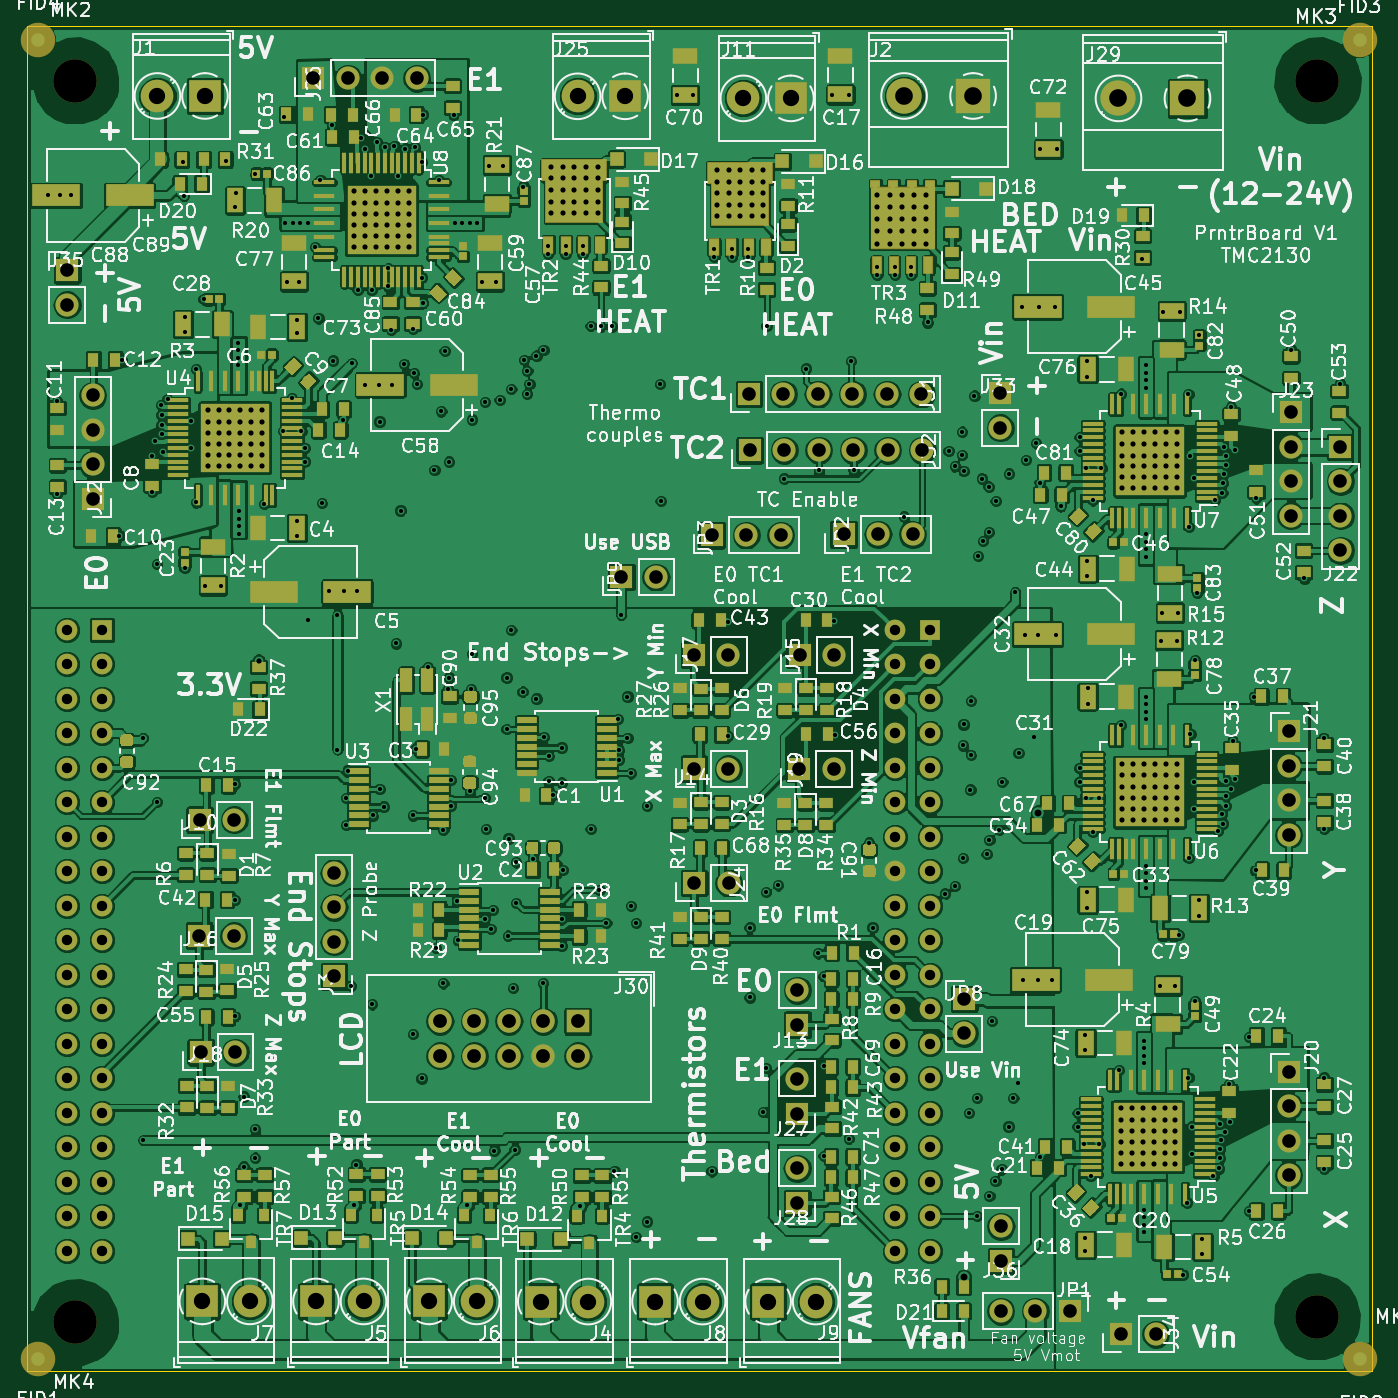
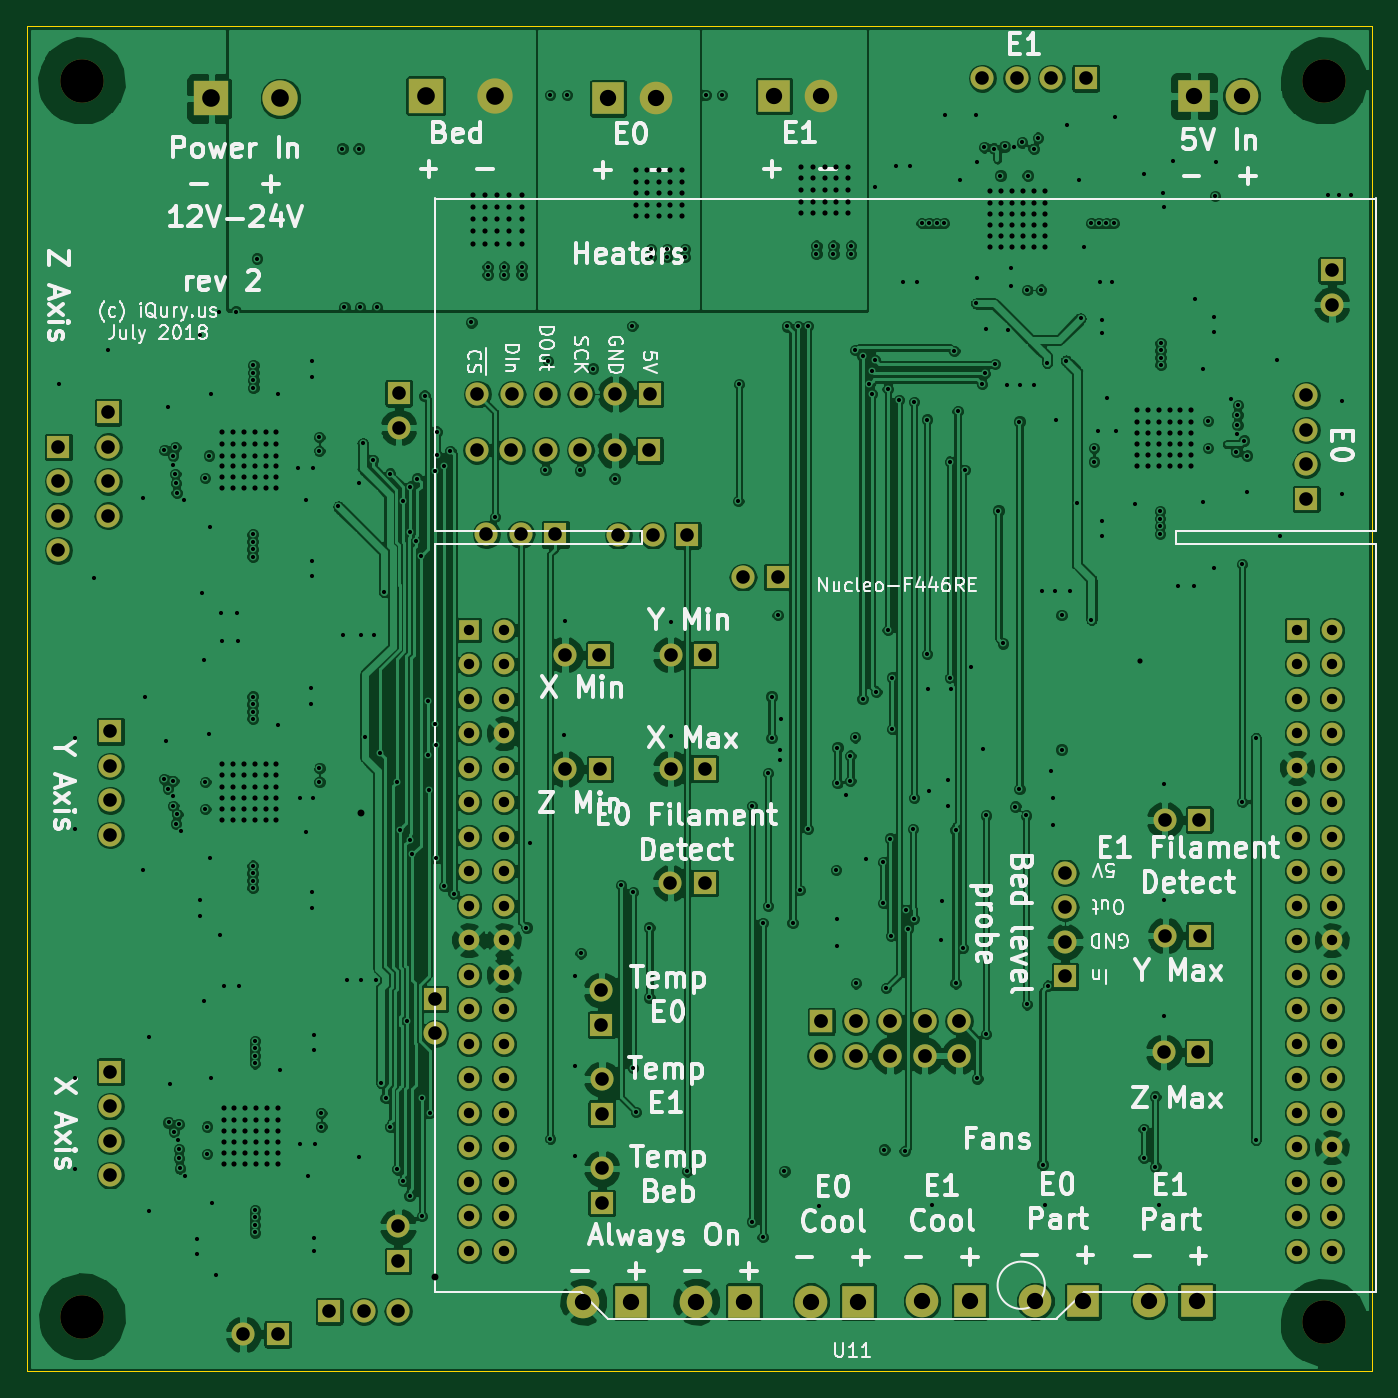
Circuit board: 10 layer files. Board 99.0 x 99.0 mm.
- bottom_copper: PrntrBoardV1-B.Cu.gbl (412414 bytes)
- bottom_mask: PrntrBoardV1-B.Mask.gbs (5965 bytes)
- paste: PrntrBoardV1-B.Paste.gbp (530 bytes)
- bottom_silk: PrntrBoardV1-B.SilkS.gbo (61913 bytes)
- outline: PrntrBoardV1-Edge.Cuts.gm1 (727 bytes)
- top_copper: PrntrBoardV1-F.Cu.gtl (807001 bytes)
- top_mask: PrntrBoardV1-F.Mask.gts (41174 bytes)
- paste: PrntrBoardV1-F.Paste.gtp (36466 bytes)
- top_silk: PrntrBoardV1-F.SilkS.gto (311113 bytes)
- drill: PrntrBoardV1.drl (12575 bytes)

=== bottom_copper: PrntrBoardV1-B.Cu.gbl (412414 bytes, source omitted) ===
=== bottom_mask: PrntrBoardV1-B.Mask.gbs ===
%TF.GenerationSoftware,KiCad,Pcbnew,5.0.0-rc3-unknown-101b68b~65~ubuntu18.04.1*%
%TF.CreationDate,2018-07-10T22:47:36-07:00*%
%TF.ProjectId,PrntrBoardV1,50726E7472426F61726456312E6B6963,rev?*%
%TF.SameCoordinates,Original*%
%TF.FileFunction,Soldermask,Bot*%
%TF.FilePolarity,Negative*%
%FSLAX46Y46*%
G04 Gerber Fmt 4.6, Leading zero omitted, Abs format (unit mm)*
G04 Created by KiCad (PCBNEW 5.0.0-rc3-unknown-101b68b~65~ubuntu18.04.1) date Tue Jul 10 22:47:36 2018*
%MOMM*%
%LPD*%
G01*
G04 APERTURE LIST*
%ADD10O,1.700000X1.700000*%
%ADD11R,1.700000X1.700000*%
%ADD12C,1.524000*%
%ADD13R,1.524000X1.524000*%
%ADD14R,1.727200X1.727200*%
%ADD15O,1.727200X1.727200*%
%ADD16C,3.200000*%
%ADD17R,2.600000X2.600000*%
%ADD18C,2.600000*%
%ADD19R,2.400000X2.400000*%
%ADD20C,2.400000*%
G04 APERTURE END LIST*
D10*
X91650000Y-48550000D03*
D11*
X91650000Y-46010000D03*
X100560000Y-115300000D03*
D10*
X103100000Y-115300000D03*
X91700000Y-107360000D03*
D11*
X91700000Y-109900000D03*
X22950000Y-36960000D03*
D10*
X22950000Y-39500000D03*
D12*
X83920000Y-63430000D03*
X83920000Y-65970000D03*
X83920000Y-68510000D03*
X83920000Y-71050000D03*
X83920000Y-73590000D03*
X83920000Y-76130000D03*
X83920000Y-78670000D03*
X83920000Y-81210000D03*
X83920000Y-83750000D03*
X83920000Y-86290000D03*
X83920000Y-88830000D03*
X83920000Y-91370000D03*
X83920000Y-93910000D03*
X83920000Y-96450000D03*
X83920000Y-98990000D03*
X83920000Y-101530000D03*
X83920000Y-104070000D03*
X83920000Y-106610000D03*
D13*
X86460000Y-63430000D03*
D12*
X86460000Y-65970000D03*
X86460000Y-68510000D03*
X86460000Y-71050000D03*
X86460000Y-73590000D03*
X86460000Y-76130000D03*
X86460000Y-78670000D03*
X86460000Y-81210000D03*
X86460000Y-83750000D03*
X86460000Y-86290000D03*
X86460000Y-88830000D03*
X86460000Y-91370000D03*
X86460000Y-93910000D03*
X86460000Y-96450000D03*
X86460000Y-98990000D03*
X86460000Y-101530000D03*
X86460000Y-104070000D03*
X86460000Y-106610000D03*
D13*
X25500000Y-63430000D03*
D12*
X25500000Y-65970000D03*
X25500000Y-68510000D03*
X25500000Y-71050000D03*
X25500000Y-73590000D03*
X25500000Y-76130000D03*
X25500000Y-78670000D03*
X25500000Y-81210000D03*
X25500000Y-83750000D03*
X25500000Y-86290000D03*
X25500000Y-88830000D03*
X25500000Y-91370000D03*
X25500000Y-93910000D03*
X25500000Y-96450000D03*
X25500000Y-98990000D03*
X25500000Y-101530000D03*
X25500000Y-104070000D03*
X25500000Y-106610000D03*
X22960000Y-63430000D03*
X22960000Y-65970000D03*
X22960000Y-68510000D03*
X22960000Y-71050000D03*
X22960000Y-73590000D03*
X22960000Y-76130000D03*
X22960000Y-78670000D03*
X22960000Y-81210000D03*
X22960000Y-83750000D03*
X22960000Y-86290000D03*
X22960000Y-88830000D03*
X22960000Y-91370000D03*
X22960000Y-93910000D03*
X22960000Y-96450000D03*
X22960000Y-98990000D03*
X22960000Y-101530000D03*
X22960000Y-104070000D03*
X22960000Y-106610000D03*
X25500000Y-109150000D03*
X22960000Y-109150000D03*
X83920000Y-109150000D03*
X86460000Y-109150000D03*
D10*
X75488800Y-56464200D03*
X72948800Y-56464200D03*
D11*
X70408800Y-56464200D03*
X80111600Y-56413400D03*
D10*
X82651600Y-56413400D03*
X85191600Y-56413400D03*
X85902800Y-50215800D03*
X83362800Y-50215800D03*
X80822800Y-50215800D03*
X78282800Y-50215800D03*
X75742800Y-50215800D03*
D11*
X73202800Y-50215800D03*
X73152000Y-46075600D03*
D10*
X75692000Y-46075600D03*
X78232000Y-46075600D03*
X80772000Y-46075600D03*
X83312000Y-46075600D03*
X85852000Y-46075600D03*
D14*
X60553600Y-92252800D03*
D15*
X60553600Y-94792800D03*
X58013600Y-92252800D03*
X58013600Y-94792800D03*
X55473600Y-92252800D03*
X55473600Y-94792800D03*
X52933600Y-92252800D03*
X52933600Y-94792800D03*
X50393600Y-92252800D03*
X50393600Y-94792800D03*
D10*
X66300000Y-59550000D03*
D11*
X63760000Y-59550000D03*
D10*
X89000000Y-93150000D03*
D11*
X89000000Y-90610000D03*
D16*
X23558500Y-114427000D03*
D17*
X105435400Y-24307800D03*
D18*
X100355400Y-24307800D03*
D17*
X89649300Y-24130000D03*
D18*
X84569300Y-24130000D03*
D19*
X64033400Y-24155400D03*
D20*
X60533400Y-24155400D03*
D19*
X76238100Y-24307800D03*
D20*
X72738100Y-24307800D03*
D19*
X32904600Y-112877600D03*
D20*
X36404600Y-112877600D03*
D19*
X66235500Y-112889500D03*
D20*
X69735500Y-112889500D03*
D19*
X74561500Y-112889500D03*
D20*
X78061500Y-112889500D03*
D19*
X57823600Y-112889500D03*
D20*
X61323600Y-112889500D03*
D19*
X41272699Y-112880900D03*
D20*
X44772699Y-112880900D03*
D19*
X33100000Y-24130000D03*
D20*
X29600000Y-24130000D03*
D19*
X49605100Y-112877600D03*
D20*
X53105100Y-112877600D03*
D10*
X71641000Y-73658500D03*
D11*
X69101000Y-73658500D03*
D10*
X71653700Y-82078600D03*
D11*
X69113700Y-82078600D03*
D10*
X76696400Y-96511800D03*
D11*
X76696400Y-99051800D03*
D10*
X76696400Y-103090400D03*
D11*
X76696400Y-105630400D03*
D10*
X79375300Y-73683900D03*
D11*
X76835300Y-73683900D03*
D10*
X71641000Y-65276500D03*
D11*
X69101000Y-65276500D03*
D10*
X35217600Y-85944600D03*
D11*
X32677600Y-85944600D03*
D10*
X79413400Y-65276500D03*
D11*
X76873400Y-65276500D03*
D10*
X76721800Y-89971300D03*
D11*
X76721800Y-92511300D03*
D10*
X35255700Y-77422900D03*
D11*
X32715700Y-77422900D03*
D10*
X35331900Y-94529800D03*
D11*
X32791900Y-94529800D03*
D10*
X91694000Y-113601500D03*
X94234000Y-113601500D03*
D11*
X96774000Y-113601500D03*
D10*
X112877600Y-78536800D03*
X112877600Y-75996800D03*
X112877600Y-73456800D03*
D11*
X112877600Y-70916800D03*
D10*
X113050000Y-55040000D03*
X113050000Y-52500000D03*
X113050000Y-49960000D03*
D11*
X113050000Y-47420000D03*
D10*
X116700000Y-57590000D03*
X116700000Y-55050000D03*
X116700000Y-52510000D03*
D11*
X116700000Y-49970000D03*
D10*
X112877600Y-103581200D03*
X112877600Y-101041200D03*
X112877600Y-98501200D03*
D11*
X112877600Y-95961200D03*
D10*
X24844800Y-46181600D03*
X24844800Y-48721600D03*
X24844800Y-51261600D03*
D11*
X24844800Y-53801600D03*
D10*
X42600000Y-81330000D03*
X42600000Y-83870000D03*
X42600000Y-86410000D03*
D11*
X42600000Y-88950000D03*
D10*
X48696800Y-22832000D03*
X46156800Y-22832000D03*
X43616800Y-22832000D03*
D11*
X41076800Y-22832000D03*
D16*
X115000000Y-23000000D03*
X23558500Y-23000000D03*
X115000000Y-114000000D03*
M02*

=== paste: PrntrBoardV1-B.Paste.gbp ===
%TF.GenerationSoftware,KiCad,Pcbnew,5.0.0-rc3-unknown-101b68b~65~ubuntu18.04.1*%
%TF.CreationDate,2018-07-10T22:47:36-07:00*%
%TF.ProjectId,PrntrBoardV1,50726E7472426F61726456312E6B6963,rev?*%
%TF.SameCoordinates,Original*%
%TF.FileFunction,Paste,Bot*%
%TF.FilePolarity,Positive*%
%FSLAX46Y46*%
G04 Gerber Fmt 4.6, Leading zero omitted, Abs format (unit mm)*
G04 Created by KiCad (PCBNEW 5.0.0-rc3-unknown-101b68b~65~ubuntu18.04.1) date Tue Jul 10 22:47:36 2018*
%MOMM*%
%LPD*%
G01*
G04 APERTURE LIST*
G04 APERTURE END LIST*
M02*

=== bottom_silk: PrntrBoardV1-B.SilkS.gbo (61913 bytes, source omitted) ===
=== outline: PrntrBoardV1-Edge.Cuts.gm1 ===
%TF.GenerationSoftware,KiCad,Pcbnew,5.0.0-rc3-unknown-101b68b~65~ubuntu18.04.1*%
%TF.CreationDate,2018-07-10T22:47:36-07:00*%
%TF.ProjectId,PrntrBoardV1,50726E7472426F61726456312E6B6963,rev?*%
%TF.SameCoordinates,Original*%
%TF.FileFunction,Profile,NP*%
%FSLAX46Y46*%
G04 Gerber Fmt 4.6, Leading zero omitted, Abs format (unit mm)*
G04 Created by KiCad (PCBNEW 5.0.0-rc3-unknown-101b68b~65~ubuntu18.04.1) date Tue Jul 10 22:47:36 2018*
%MOMM*%
%LPD*%
G01*
G04 APERTURE LIST*
%ADD10C,0.100000*%
G04 APERTURE END LIST*
D10*
X20000000Y-118000000D02*
X20000000Y-19000000D01*
X119000000Y-118000000D02*
X20000000Y-118000000D01*
X119000000Y-19000000D02*
X119000000Y-118000000D01*
X20000000Y-19000000D02*
X119000000Y-19000000D01*
M02*

=== top_copper: PrntrBoardV1-F.Cu.gtl (807001 bytes, source omitted) ===
=== top_mask: PrntrBoardV1-F.Mask.gts (41174 bytes, source omitted) ===
=== paste: PrntrBoardV1-F.Paste.gtp (36466 bytes, source omitted) ===
=== top_silk: PrntrBoardV1-F.SilkS.gto (311113 bytes, source omitted) ===
=== drill: PrntrBoardV1.drl (12575 bytes, source omitted) ===
